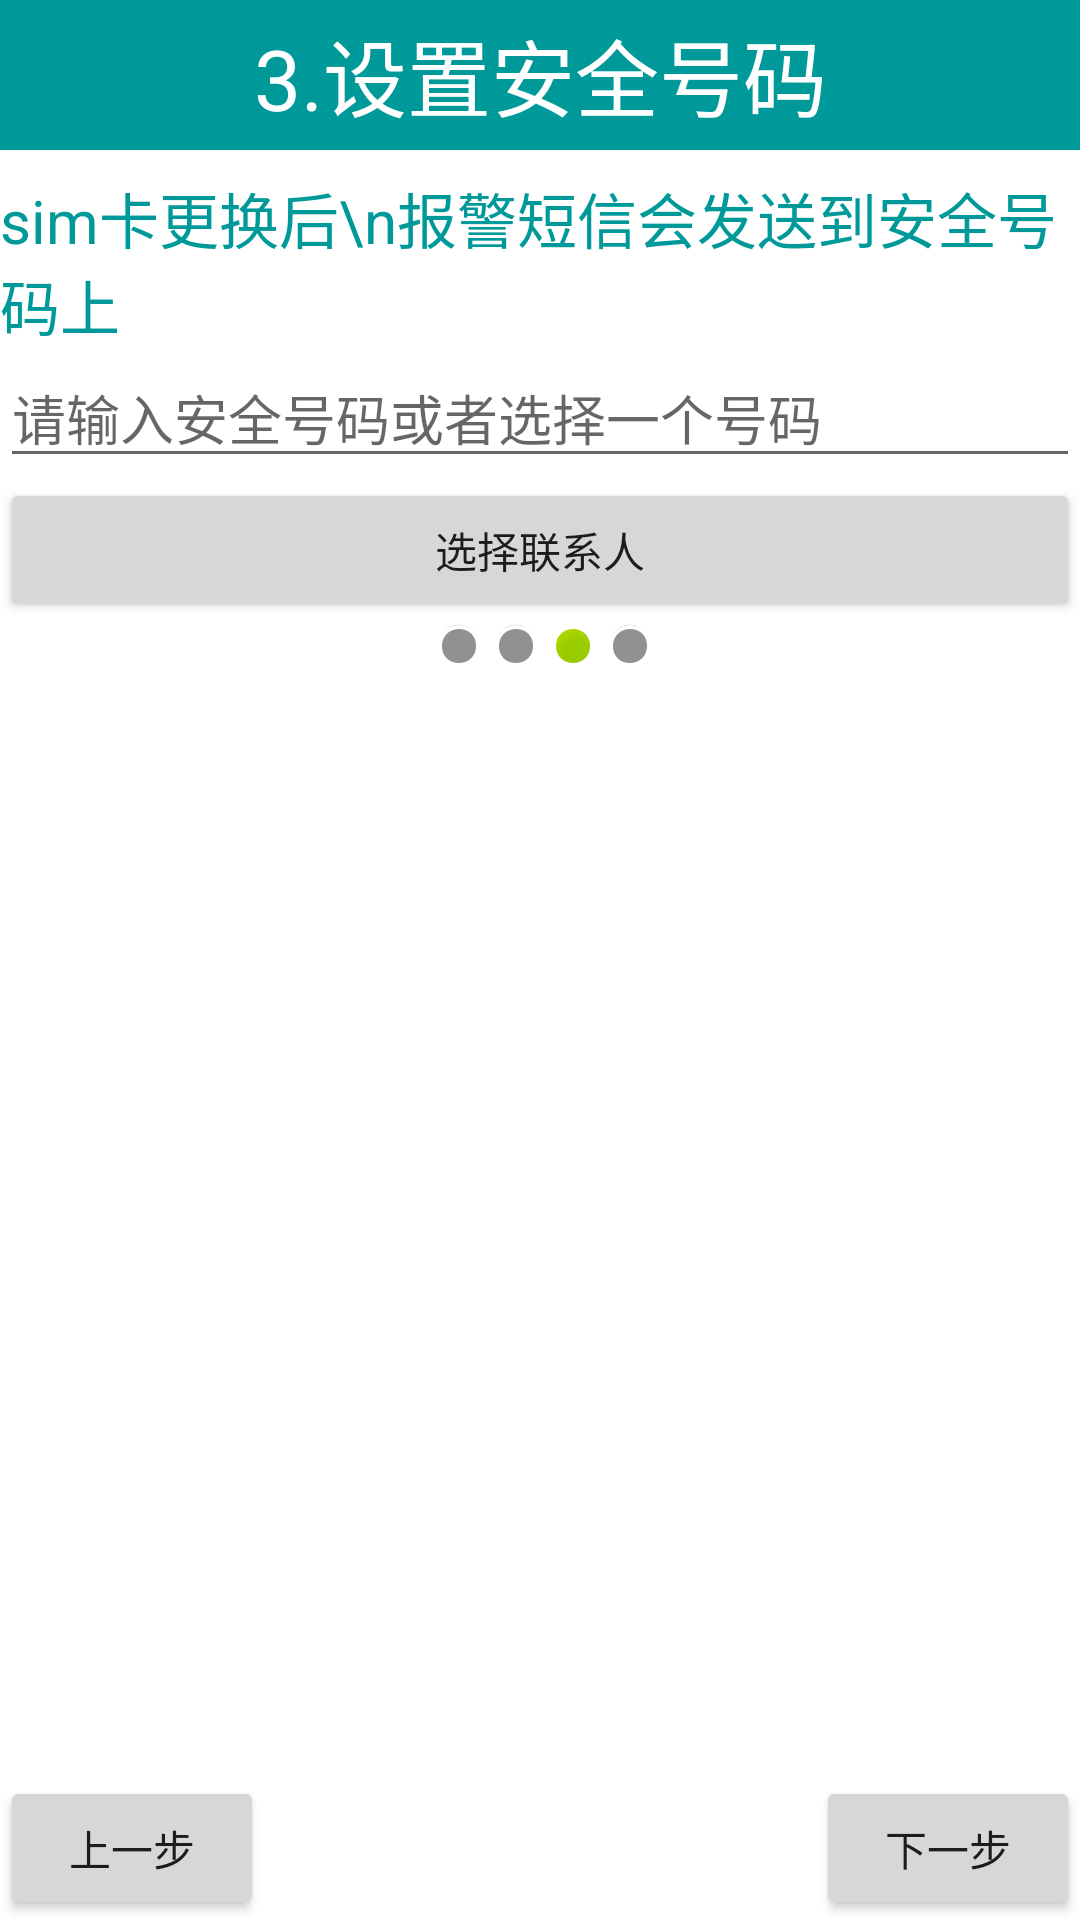

The Android layout XML behind this screen, and the referenced resources:
<!-- AndroidManifest.xml: application theme AppTheme -->
<!-- res/layout/setup3.xml -->
<?xml version="1.0" encoding="utf-8"?>
<LinearLayout xmlns:android="http://schemas.android.com/apk/res/android"
    android:layout_width="match_parent"
    android:layout_height="match_parent"
    android:orientation="vertical"
    android:background="@color/white">

    <TextView
        style="@style/text_title_style"
        android:layout_width="fill_parent"
        android:layout_height="50dip"
        android:gravity="center"
        android:background="@color/green"
        android:textColor="@color/white"
        android:text="3.设置安全号码" />



    <TextView
        style="@style/text_content_style"
        android:layout_width="match_parent"
        android:layout_height="wrap_content"
        android:layout_marginTop="8dip"
        android:text="sim卡更换后\n报警短信会发送到安全号码上"
        android:background="@color/white"
        android:textColor="@color/green"
        android:textSize="20sp" />

    
    <EditText 
        android:inputType="phone"
        android:layout_width="match_parent"
        android:layout_height="wrap_content"
        android:hint="请输入安全号码或者选择一个号码"
        android:id="@+id/et_setup3_number"
        />
    <Button 
      	android:layout_width="match_parent"
        android:layout_height="wrap_content"
        android:text="选择联系人"
        android:onClick="selectContact"
        />
    
    <LinearLayout
        android:layout_width="match_parent"
        android:layout_height="wrap_content"
        android:gravity="center_horizontal"
        android:orientation="horizontal" >

        <ImageView style="@style/image_offline_style" />

        <ImageView style="@style/image_offline_style" />
        
         <ImageView style="@style/image_online_style" />

        <ImageView style="@style/image_offline_style" />
    </LinearLayout>

    <RelativeLayout
        android:layout_width="match_parent"
        android:layout_height="fill_parent" >

        <ImageView
            style="@style/image_logo_style"
            android:src="@drawable/phone" />

        <Button style="@style/button_next_style" />

        <Button style="@style/button_pre_style" />
    </RelativeLayout>

</LinearLayout>
<!-- resources referenced by this layout -->
<resources>
  <color name="green">#009999</color>
  <color name="white">#FFFFFF</color>
  <style name="button_next_style">
          <item name="android:layout_width">wrap_content</item>
          <item name="android:layout_height">wrap_content</item>
          <item name="android:layout_alignParentBottom">true</item>
          <item name="android:layout_alignParentRight">true</item>
          <item name="android:text">下一步</item>
          <item name="android:onClick">next</item>
      </style>
  <style name="button_pre_style">
          <item name="android:layout_width">wrap_content</item>
          <item name="android:layout_height">wrap_content</item>
          <item name="android:layout_alignParentBottom">true</item>
          <item name="android:layout_alignParentLeft">true</item>
          <item name="android:text">上一步</item>
          <item name="android:onClick">pre</item>
      </style>
  <style name="image_logo_style">
          <item name="android:layout_width">match_parent</item>
          <item name="android:layout_height">match_parent</item>
          <item name="android:scaleType">center</item>
      </style>
  <style name="image_offline_style">
          <item name="android:paddingLeft">3dip</item>
          <item name="android:layout_width">wrap_content</item>
          <item name="android:layout_height">wrap_content</item>
          <item name="android:src">@android:drawable/presence_invisible</item>
      </style>
  <style name="image_online_style">
          <item name="android:layout_width">wrap_content</item>
          <item name="android:layout_height">wrap_content</item>
          <item name="android:paddingLeft">3dip</item>
          <item name="android:src">@android:drawable/presence_online</item>
      </style>
  <style name="text_content_style" parent="@style/text_title_style">
          <item name="android:textSize">20sp</item>
      </style>
  <style name="text_title_style">
          <item name="android:layout_width">match_parent</item>
          <item name="android:layout_height">wrap_content</item>
          <item name="android:textColor">#66ff00</item>
          <item name="android:textSize">28sp</item>
      </style>
  <style name="AppTheme" parent="Theme.AppCompat.Light.DarkActionBar">
          
      </style>
</resources>
